Image classification data set "dataset" (springboardmentor27300a/AI-Powered-Food-Freshness-Detection-and-Predictive-Shelf-Life-Monitoring-Platform on GitHub). Class labels (3): fresh, less fresh, rotten.

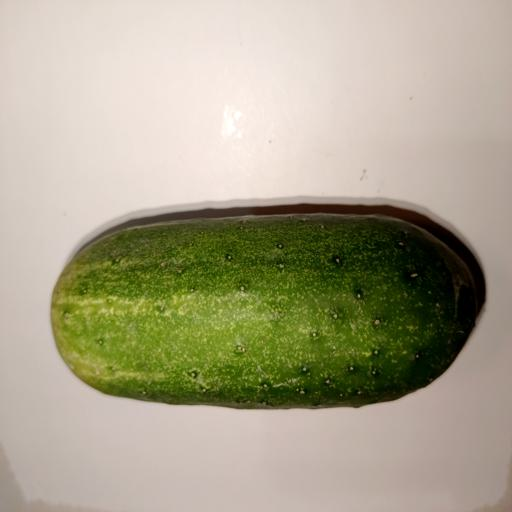
Label: fresh

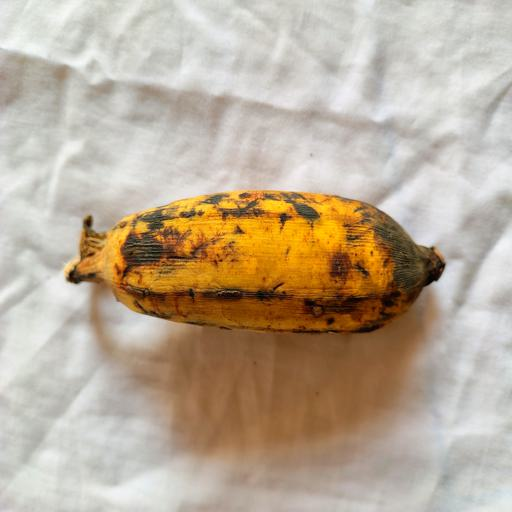
Label: less fresh

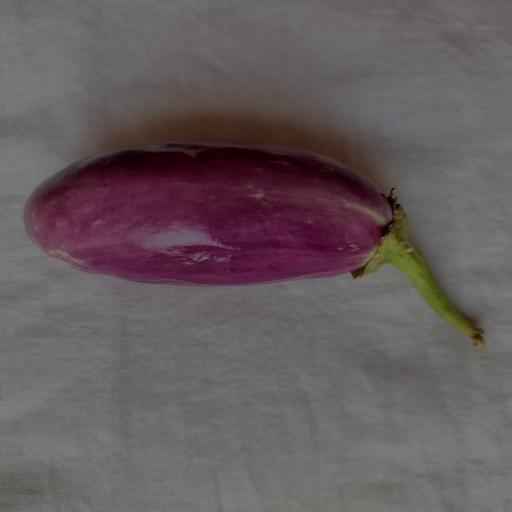
Label: fresh

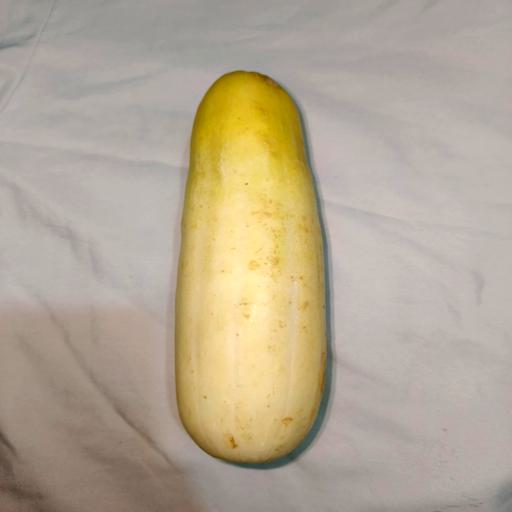
Label: rotten

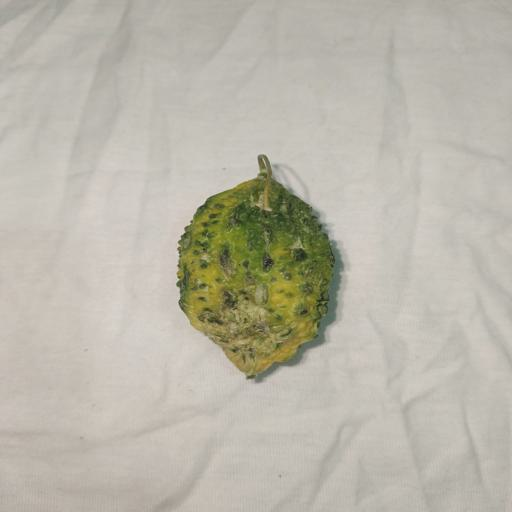
Label: less fresh

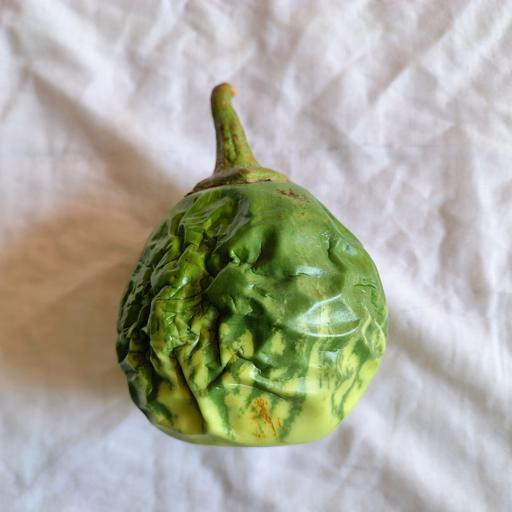
Label: rotten
